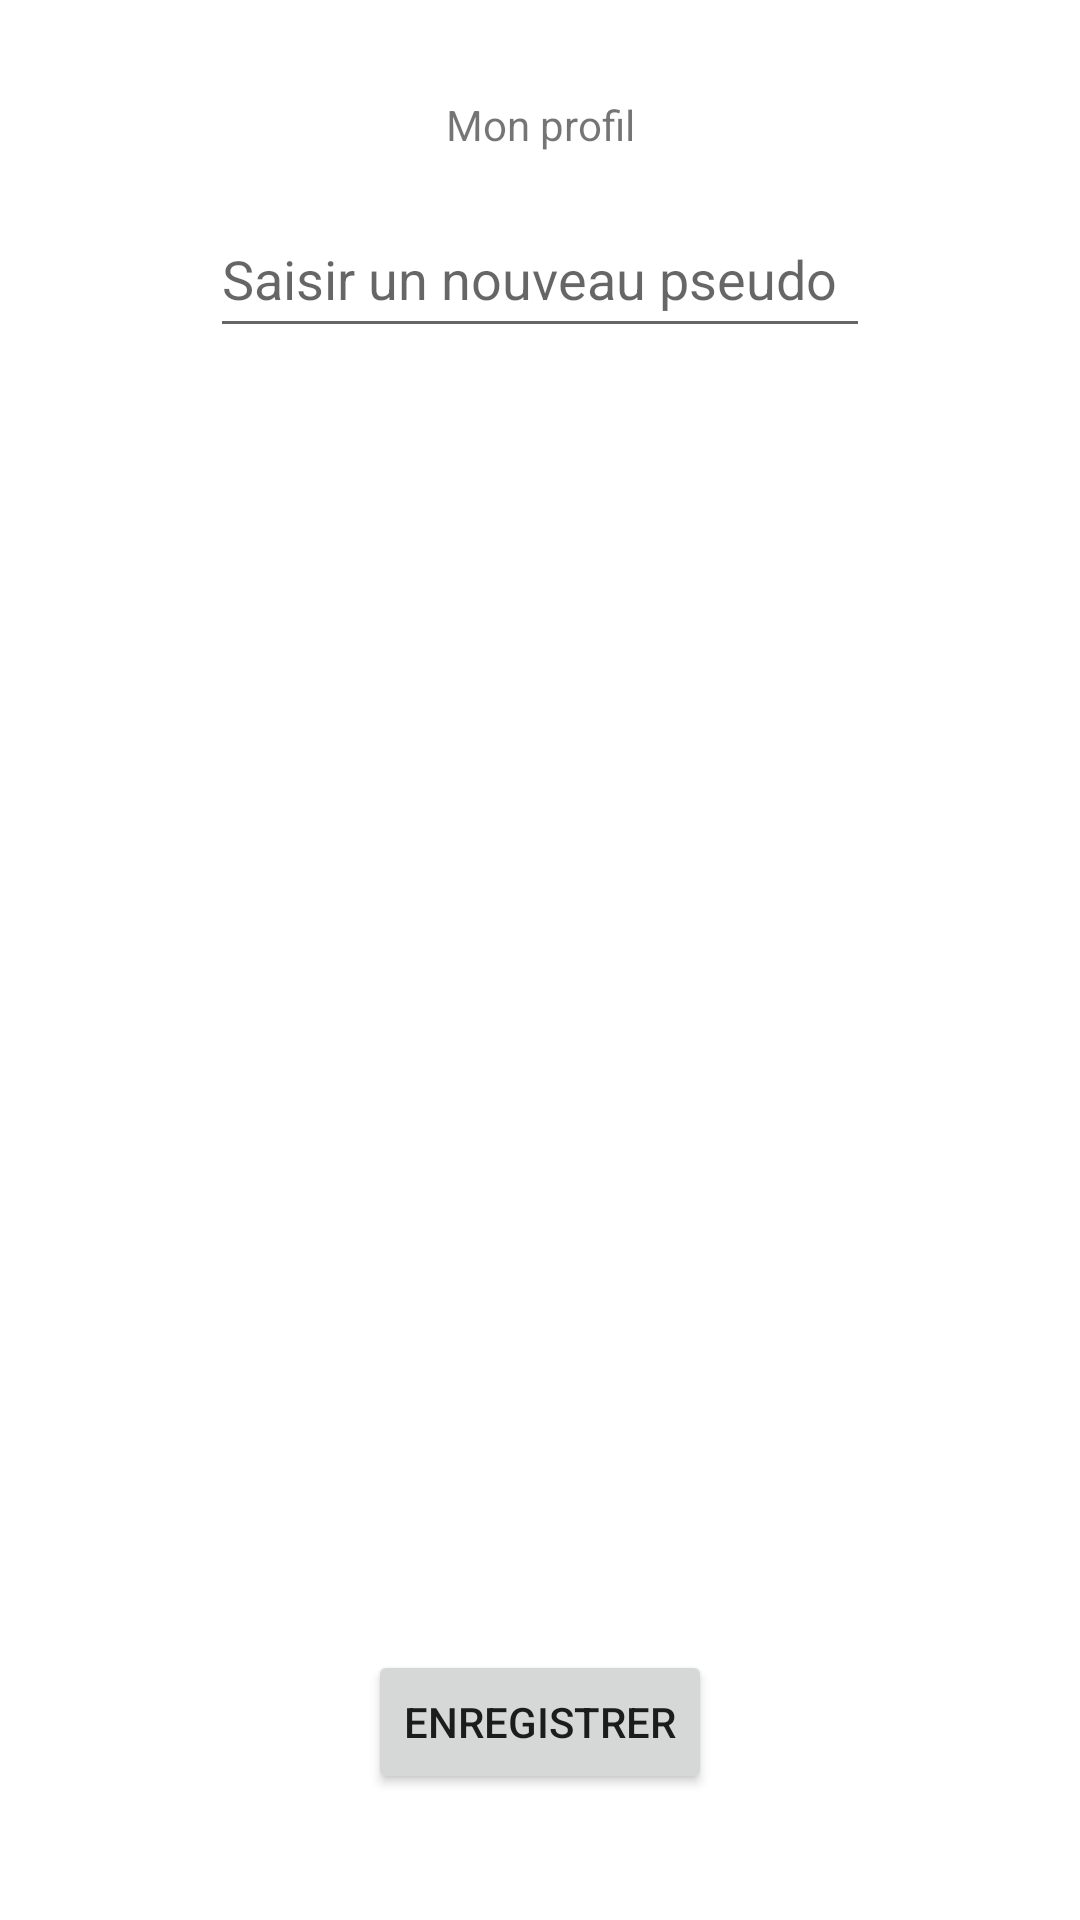

This screen was rendered from an Android layout file. Write that file and the resources it references.
<!-- AndroidManifest.xml: application theme Theme.ThanosEventManager -->
<!-- res/layout/activity_profil.xml -->
<?xml version="1.0" encoding="utf-8"?>
<androidx.constraintlayout.widget.ConstraintLayout
    xmlns:android="http://schemas.android.com/apk/res/android"
    xmlns:app="http://schemas.android.com/apk/res-auto"
    xmlns:tools="http://schemas.android.com/tools"
    android:layout_width="match_parent"
    android:layout_height="match_parent">

    <TextView
        android:id="@+id/textView104"
        android:layout_width="wrap_content"
        android:layout_height="wrap_content"
        android:layout_marginTop="32dp"
        android:text="Mon profil"
        app:layout_constraintEnd_toEndOf="parent"
        app:layout_constraintStart_toStartOf="parent"
        app:layout_constraintTop_toTopOf="parent" />

    <EditText
        android:id="@+id/editTextNewPseudo"
        android:layout_width="220dp"
        android:layout_height="49dp"
        android:layout_marginTop="16dp"
        android:ems="10"
        android:hint="Saisir un nouveau pseudo"
        android:inputType="textPersonName"
        app:layout_constraintEnd_toEndOf="parent"
        app:layout_constraintStart_toStartOf="parent"
        app:layout_constraintTop_toBottomOf="@+id/textView104" />

    <Button
        android:id="@+id/buttonProfileChange"
        android:layout_width="wrap_content"
        android:layout_height="wrap_content"
        android:layout_marginBottom="42dp"
        android:onClick="onClickBoutonEnregistrer"
        android:text="Enregistrer"
        app:layout_constraintBottom_toBottomOf="parent"
        app:layout_constraintEnd_toEndOf="parent"
        app:layout_constraintStart_toStartOf="parent" />

</androidx.constraintlayout.widget.ConstraintLayout>
<!-- resources referenced by this layout -->
<resources>
  <style name="Theme.ThanosEventManager" parent="Theme.MaterialComponents.DayNight.DarkActionBar">
          
          <item name="colorPrimary">@color/purple_500</item>
          <item name="colorPrimaryVariant">@color/purple_700</item>
          <item name="colorOnPrimary">@color/white</item>
          
          <item name="colorSecondary">@color/teal_200</item>
          <item name="colorSecondaryVariant">@color/teal_700</item>
          <item name="colorOnSecondary">@color/black</item>
          
          <item name="android:statusBarColor" tools:targetApi="l">?attr/colorPrimaryVariant</item>
          
      </style>
  <!-- not gathered from this repository: default colours our renderer supplied (Android Studio template values) -->
  <color name="purple_500">#FF6200EE</color>
  <color name="purple_700">#FF3700B3</color>
  <color name="teal_200">#FF03DAC5</color>
  <color name="teal_700">#FF018786</color>
  <color name="black">#FF000000</color>
  <color name="white">#FFFFFFFF</color>
</resources>
